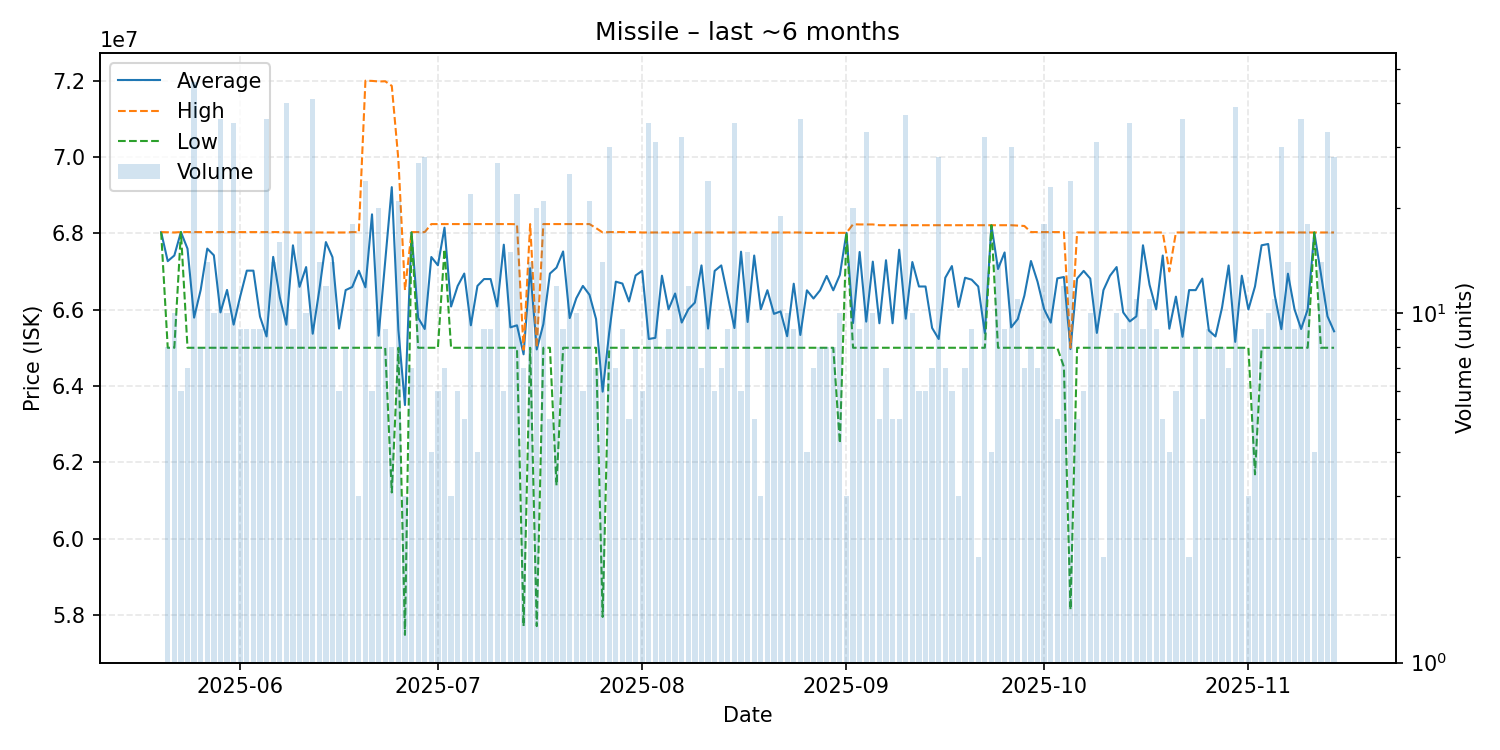

The file beside this chart, header and first rows:
date, average, highest, lowest, order_count, volume
2025-05-20, 68030000, 68030000, 68030000, 1, 1
2025-05-21, 67268750, 68025000, 65000000, 8, 8
2025-05-22, 67417000, 68020000, 65000000, 10, 10
2025-05-23, 68030000, 68030000, 68030000, 6, 6
2025-05-24, 67595714, 68030000, 65000000, 6, 7
2025-05-25, 65790217, 68030000, 65000000, 18, 46
2025-05-26, 66515000, 68030000, 65000000, 8, 8
2025-05-27, 67597143, 68030000, 65000000, 14, 14
2025-05-28, 67422000, 68030000, 65000000, 10, 10
2025-05-29, 65925833, 68030000, 65000000, 14, 36
2025-05-30, 66515000, 68030000, 65000000, 9, 10
2025-05-31, 65605714, 68030000, 65000000, 12, 35
2025-06-01, 66346667, 68030000, 65000000, 8, 9
2025-06-02, 67020000, 68030000, 65000000, 9, 9
2025-06-03, 67020000, 68030000, 65000000, 9, 9
2025-06-04, 65816667, 68030000, 65000000, 9, 9
2025-06-05, 65296667, 68030000, 65000000, 12, 36
2025-06-06, 67380714, 68030000, 65000000, 14, 14
2025-06-07, 66325000, 68030000, 65000000, 13, 16
2025-06-08, 65605000, 68025000, 65000000, 14, 40
2025-06-09, 67683333, 68020000, 65000000, 9, 9
2025-06-10, 66596471, 68020000, 65000000, 16, 17
2025-06-11, 67114000, 68020000, 65000000, 10, 10
2025-06-12, 65368293, 68020000, 65000000, 8, 41
2025-06-13, 66510000, 68020000, 65000000, 9, 14
2025-06-14, 67768333, 68020000, 65000000, 7, 12
2025-06-15, 67372857, 68020000, 65000000, 14, 14
2025-06-16, 65503333, 68020000, 65000000, 6, 6
2025-06-17, 66510000, 68020000, 65000000, 8, 8
2025-06-18, 66592222, 68030000, 65000000, 16, 18
2025-06-19, 67016667, 68025000, 65000000, 3, 3
2025-06-20, 66583750, 71995000, 65000000, 13, 24
2025-06-21, 68495000, 71990000, 65000000, 6, 6
2025-06-22, 65316000, 71975000, 65000000, 10, 20
2025-06-23, 67261111, 71980000, 65000000, 9, 9
2025-06-24, 69207500, 71860000, 61210000, 8, 8
2025-06-25, 65469524, 69930000, 65000000, 7, 21
2025-06-26, 63500000, 66510000, 57480000, 3, 3
2025-06-27, 68022857, 68030000, 68020000, 7, 7
2025-06-28, 65785556, 68030000, 65000000, 14, 27
2025-06-29, 65491786, 68030000, 65000000, 13, 28
2025-06-30, 67377500, 68240000, 65000000, 4, 4
2025-07-01, 67160000, 68240000, 65000000, 6, 6
2025-07-02, 68145714, 68240000, 67580000, 7, 7
2025-07-03, 66080000, 68240000, 65000000, 3, 3
2025-07-04, 66618333, 68240000, 65000000, 6, 6
2025-07-05, 66944000, 68240000, 65000000, 5, 5
2025-07-06, 65588636, 68240000, 65000000, 7, 22
2025-07-07, 66620000, 68240000, 65000000, 4, 4
2025-07-08, 66800000, 68240000, 65000000, 9, 9
2025-07-09, 66800000, 68240000, 65000000, 9, 9
2025-07-10, 66081481, 68240000, 65000000, 13, 27
2025-07-11, 67700000, 68240000, 65000000, 5, 6
2025-07-12, 65534667, 68240000, 65000000, 14, 15
2025-07-13, 65588182, 68235000, 65000000, 10, 22
2025-07-14, 64828571, 64950000, 57710000, 7, 7
2025-07-15, 67082857, 68240000, 65000000, 14, 14
2025-07-16, 64957000, 65000000, 57710000, 7, 20
2025-07-17, 65617143, 68240000, 65000000, 8, 21
2025-07-18, 66944000, 68240000, 65000000, 5, 5
... 119 more rows
